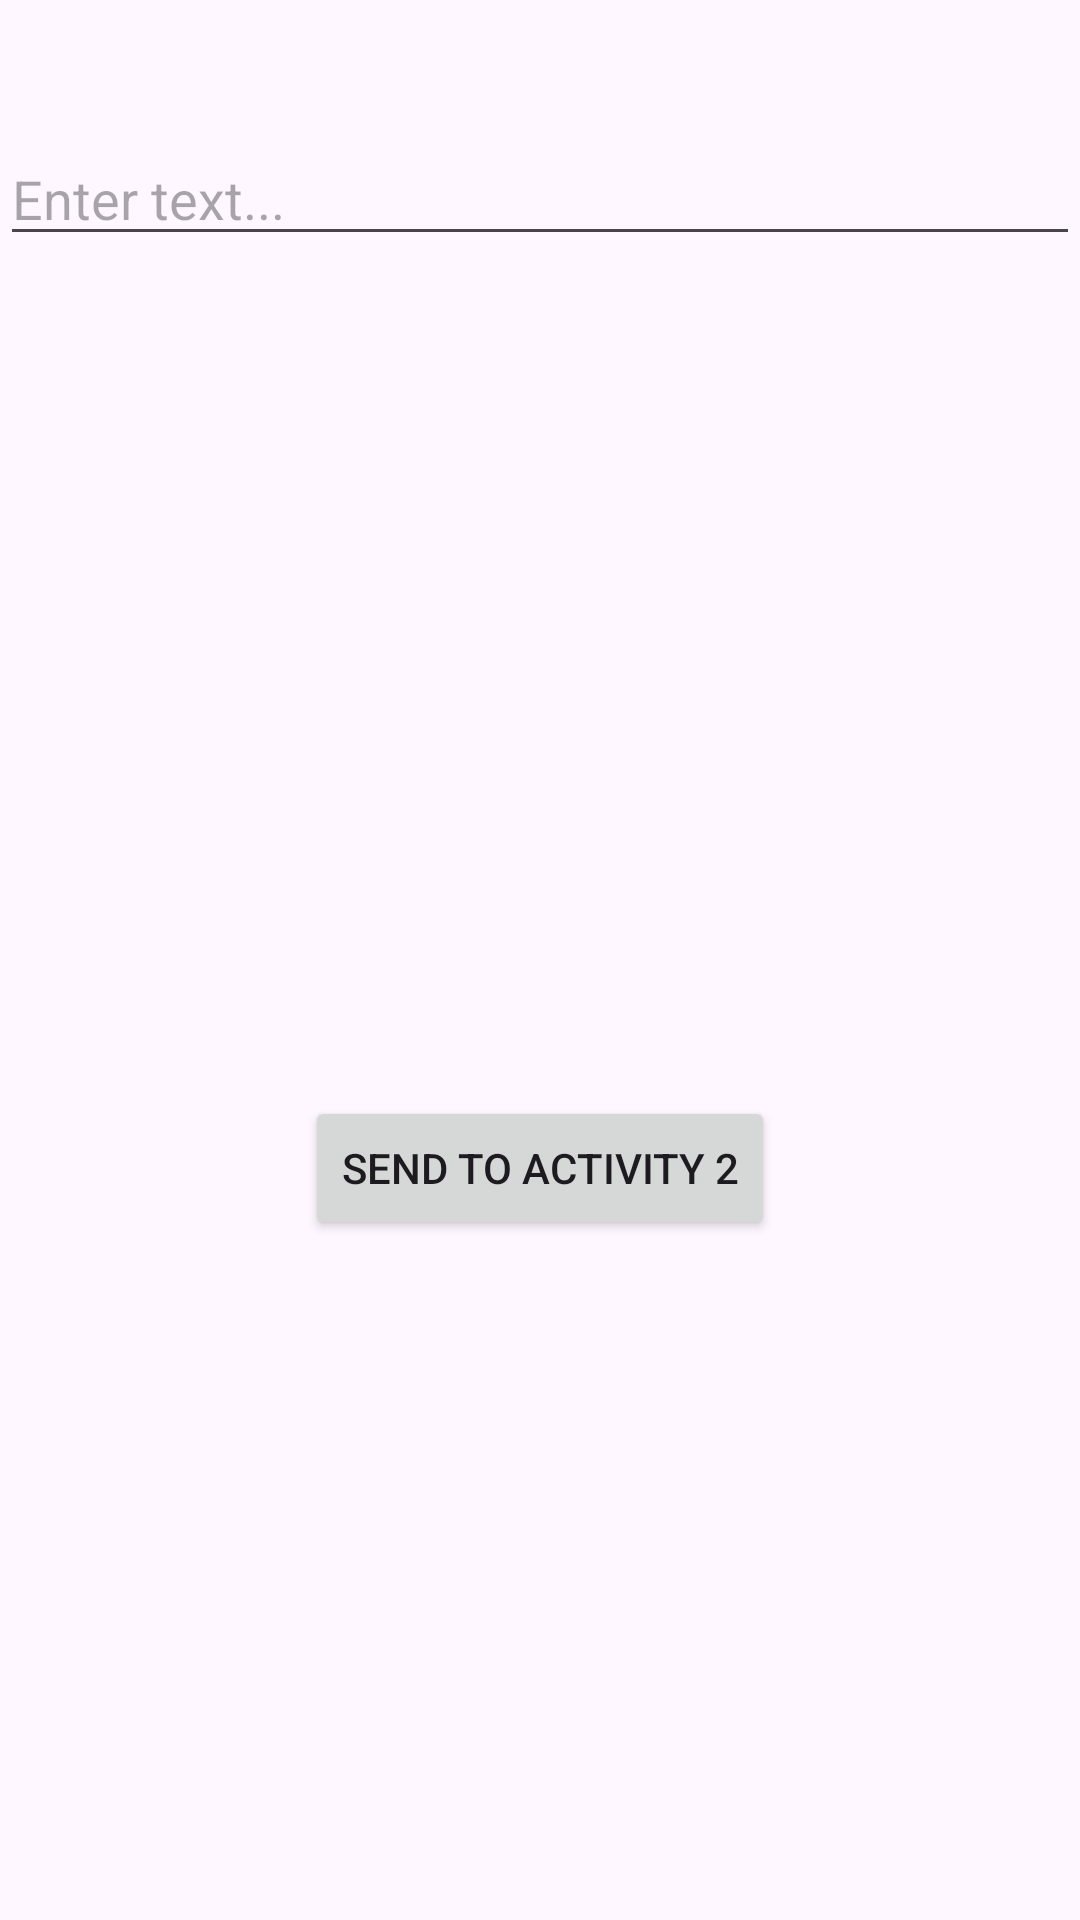

Here is an Android app screen rendered from its layout file. Give the layout XML and the strings, colors and styles it references.
<!-- AndroidManifest.xml: application theme Theme.Android_Lab1 -->
<!-- res/layout/activity_main.xml -->
<?xml version="1.0" encoding="utf-8"?>
<androidx.constraintlayout.widget.ConstraintLayout xmlns:android="http://schemas.android.com/apk/res/android"
    xmlns:app="http://schemas.android.com/apk/res-auto"
    xmlns:tools="http://schemas.android.com/tools"
    android:id="@+id/main"
    android:layout_width="match_parent"
    android:layout_height="match_parent"
    android:orientation="vertical"
    tools:context=".MainActivity">

    <EditText
        android:id="@+id/editText"
        android:layout_width="match_parent"
        android:layout_height="wrap_content"
        android:layout_marginTop="44dp"
        android:hint="Enter text..."
        android:inputType="text"
        app:layout_constraintEnd_toEndOf="parent"
        app:layout_constraintHorizontal_bias="0.0"
        app:layout_constraintStart_toStartOf="parent"
        app:layout_constraintTop_toTopOf="parent"
        tools:ignore="MissingConstraints" />

    <Button
        android:id="@+id/bSendToAct2"
        android:layout_width="wrap_content"
        android:layout_height="wrap_content"
        android:text="Send to activity 2"
        app:layout_constraintBottom_toBottomOf="parent"
        app:layout_constraintEnd_toEndOf="parent"
        app:layout_constraintStart_toStartOf="parent"
        app:layout_constraintTop_toBottomOf="@+id/textViewResult"
        app:layout_constraintVertical_bias="0.475" />

    <TextView
        android:id="@+id/textViewResult"
        android:layout_width="411dp"
        android:layout_height="35dp"
        android:layout_marginTop="40dp"
        android:text=""
        android:textAlignment="center"
        app:layout_constraintEnd_toEndOf="parent"
        app:layout_constraintHorizontal_bias="0.0"
        app:layout_constraintStart_toStartOf="parent"
        app:layout_constraintTop_toBottomOf="@+id/editText"
        tools:ignore="MissingConstraints" />

</androidx.constraintlayout.widget.ConstraintLayout>
<!-- resources referenced by this layout -->
<resources>
  <style name="Theme.Android_Lab1" parent="Base.Theme.Android_Lab1" />
  <style name="Base.Theme.Android_Lab1" parent="Theme.Material3.DayNight.NoActionBar">
          
          
      </style>
</resources>
